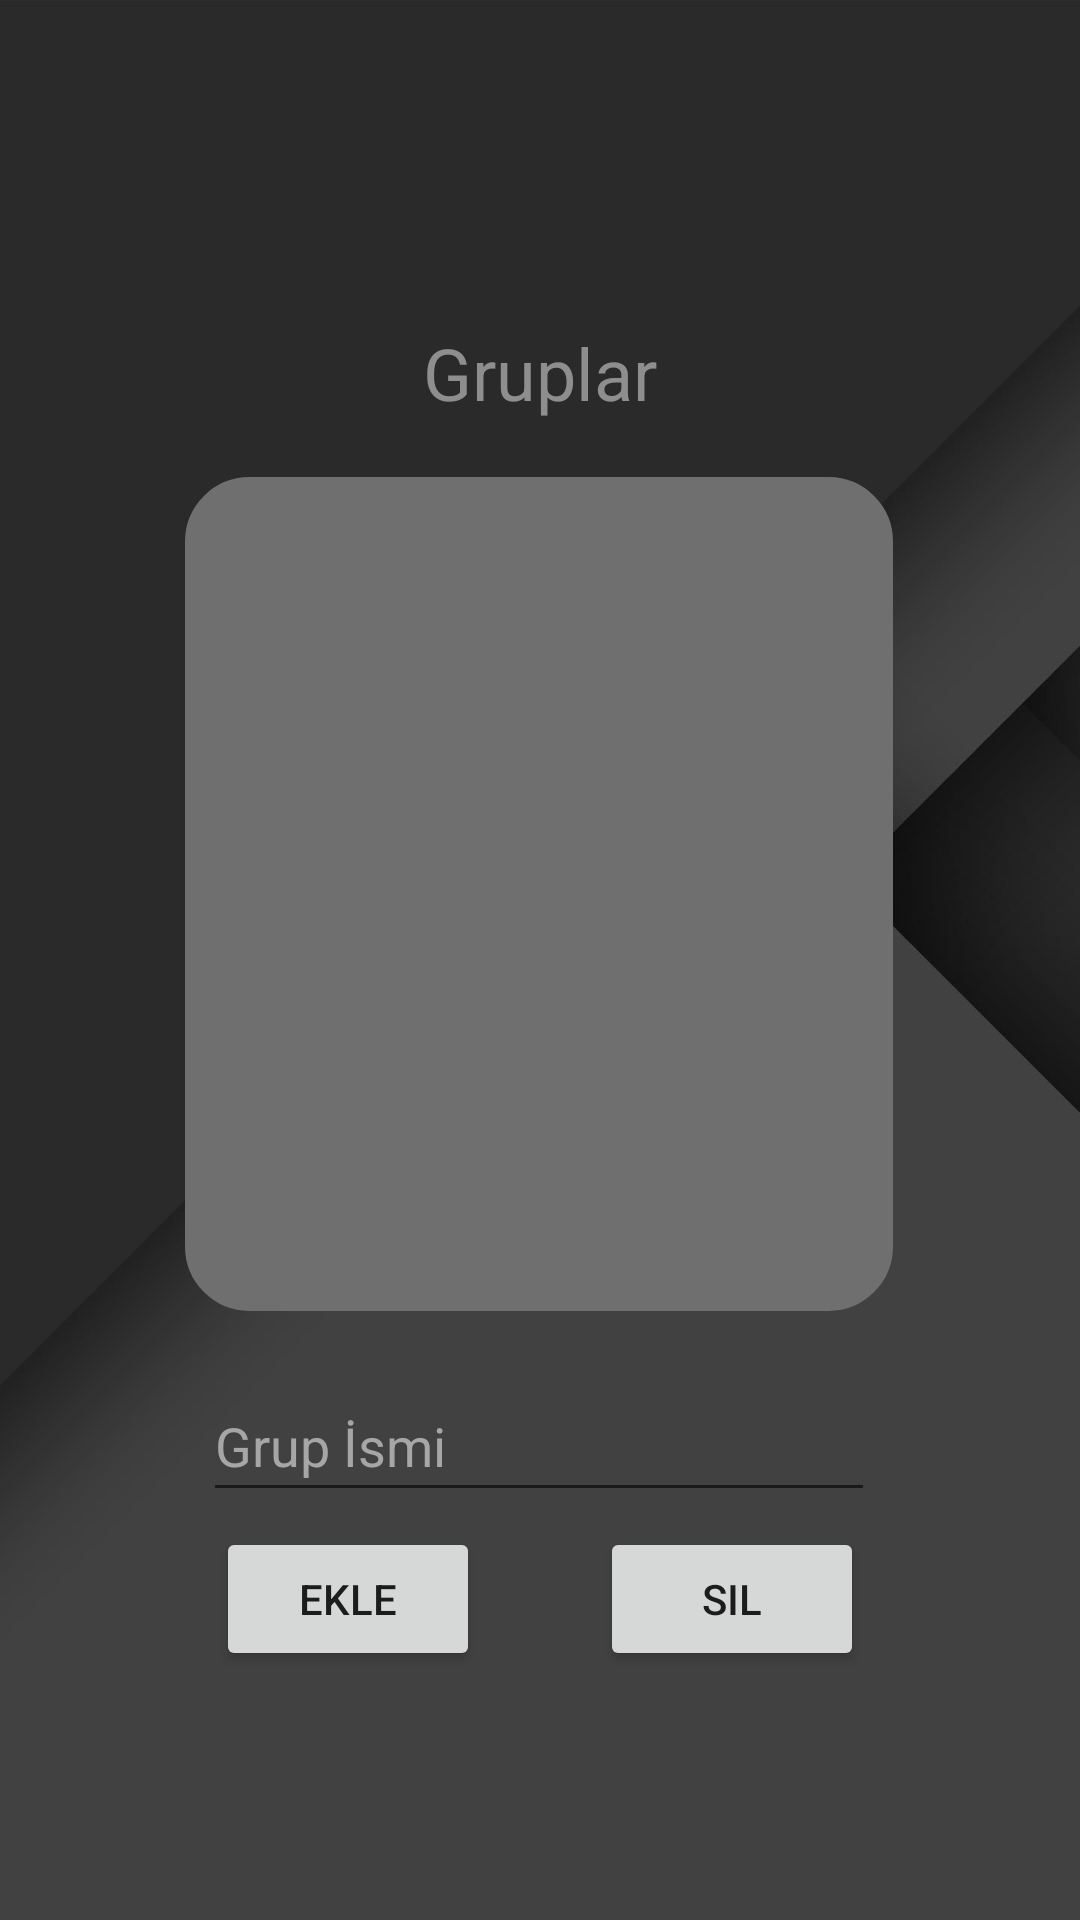

Produce the Android XML layout that renders to this screen, including the resource entries it uses.
<!-- AndroidManifest.xml: application theme Theme.Design.Light.NoActionBar -->
<!-- res/layout/activity_main.xml -->
<?xml version="1.0" encoding="utf-8"?>
<androidx.constraintlayout.widget.ConstraintLayout
    xmlns:android="http://schemas.android.com/apk/res/android"
    xmlns:app="http://schemas.android.com/apk/res-auto"
    xmlns:tools="http://schemas.android.com/tools"
    android:layout_width="match_parent"
    android:layout_height="match_parent"
    android:background="@drawable/activitybackground"
    tools:context=".MainActivity">

    <ListView
        android:id="@+id/listView"
        android:layout_width="236dp"
        android:layout_height="278dp"
        android:layout_marginTop="12dp"
        android:background="@drawable/myshape"
        android:backgroundTint="#706F6F"
        android:textAlignment="center"
        app:layout_constraintEnd_toEndOf="parent"
        app:layout_constraintHorizontal_bias="0.497"
        app:layout_constraintStart_toStartOf="parent"
        app:layout_constraintTop_toBottomOf="@+id/textView3" />

    <EditText
        android:id="@+id/groupNameText"
        android:layout_width="224dp"
        android:layout_height="47dp"
        android:layout_marginTop="20dp"
        android:ems="10"
        android:hint="Grup İsmi"
        android:inputType="textPersonName"
        android:textColor="#CFCFCF"
        android:textColorHint="#A6A6A6"
        app:layout_constraintEnd_toEndOf="parent"
        app:layout_constraintHorizontal_bias="0.497"
        app:layout_constraintStart_toStartOf="parent"
        app:layout_constraintTop_toBottomOf="@+id/listView" />

    <Button
        android:layout_width="wrap_content"
        android:layout_height="wrap_content"
        android:layout_marginStart="8dp"
        android:layout_marginTop="5dp"
        android:onClick="addGroup"
        android:text="Ekle"
        app:layout_constraintStart_toStartOf="@+id/textView3"
        app:layout_constraintTop_toBottomOf="@+id/groupNameText" />

    <Button
        android:layout_width="wrap_content"
        android:layout_height="wrap_content"
        android:layout_marginTop="5dp"
        android:layout_marginEnd="8dp"
        android:onClick="deleteGroup"
        android:text="Sil"
        app:layout_constraintEnd_toEndOf="@+id/textView3"
        app:layout_constraintTop_toBottomOf="@+id/groupNameText" />

    <TextView
        android:id="@+id/textView3"
        android:layout_width="232dp"
        android:layout_height="39dp"
        android:layout_marginTop="108dp"
        android:text="Gruplar"
        android:textAlignment="center"
        android:textSize="24sp"

        android:textColor="#8F8E8E"
        app:layout_constraintEnd_toEndOf="parent"
        app:layout_constraintStart_toStartOf="parent"
        app:layout_constraintTop_toTopOf="parent" />

</androidx.constraintlayout.widget.ConstraintLayout>
<!-- resources referenced by this layout -->
<resources>
  <!-- drawable activitybackground: jpg bitmap (drawable, 20977 bytes) -->
  <!-- drawable myshape (drawable) -->
  <?xml version="1.0" encoding="utf-8"?>
  <shape xmlns:android="http://schemas.android.com/apk/res/android"
      android:shape="rectangle" >
      <corners
          android:bottomLeftRadius="20dp"
          android:bottomRightRadius="20dp"
          android:topLeftRadius="20dp"
          android:topRightRadius="20dp" />
  
      <stroke
          android:width="3dp"
          android:color="#706F6F" />
  
      <solid android:color="#706F6F" />
  
  </shape>
</resources>
